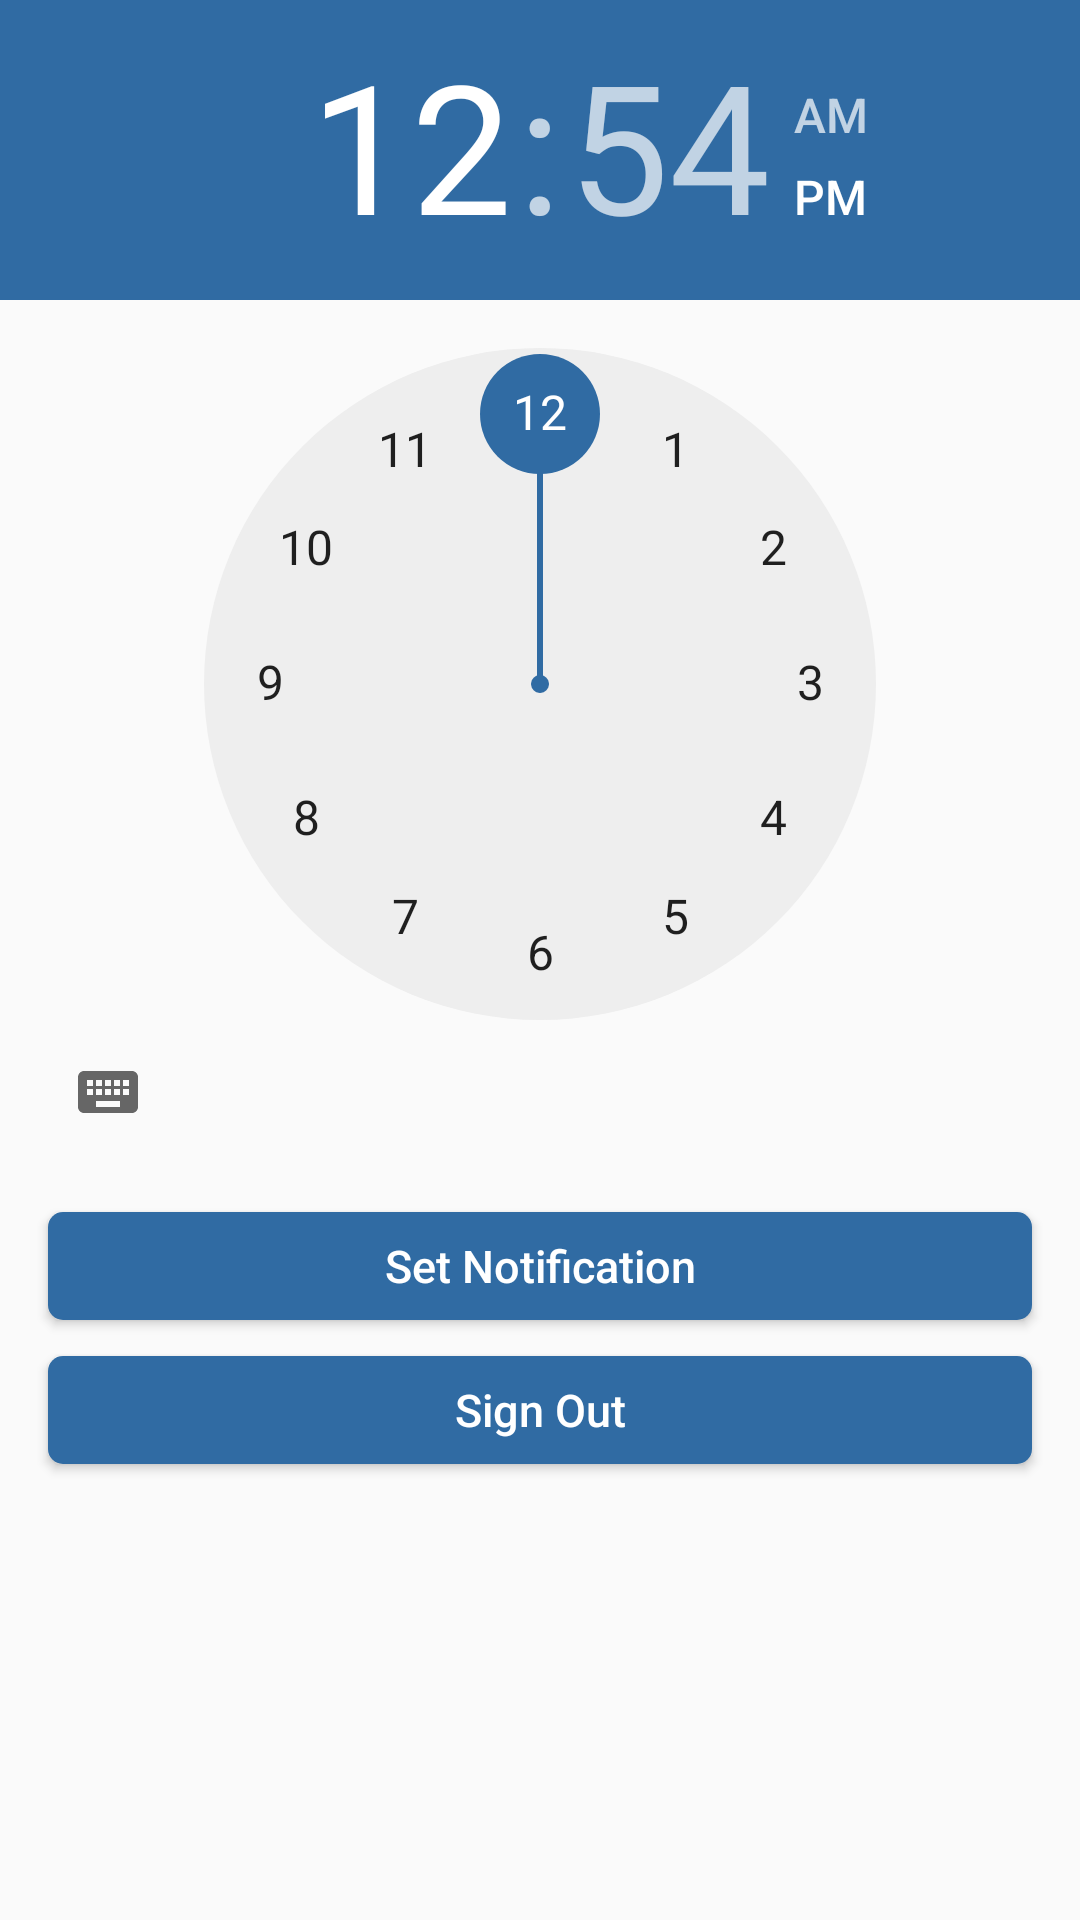

Here is an Android app screen rendered from its layout file. Give the layout XML and the strings, colors and styles it references.
<!-- AndroidManifest.xml: application theme AppTheme -->
<!-- res/layout/activity_set_notification.xml -->
<?xml version="1.0" encoding="utf-8"?>
<android.support.constraint.ConstraintLayout xmlns:android="http://schemas.android.com/apk/res/android"
    xmlns:app="http://schemas.android.com/apk/res-auto"
    xmlns:tools="http://schemas.android.com/tools"
    android:id="@+id/notificationLayout"
    android:layout_width="match_parent"
    android:layout_height="match_parent"
    android:background="@drawable/bg"
    tools:context=".SetNotificationActivity">

    <TimePicker
        android:id="@+id/notificationTimePicker"
        android:layout_width="match_parent"
        android:layout_height="wrap_content"
        android:ems="10"
        android:inputType="time"
        app:layout_constraintEnd_toEndOf="parent"
        app:layout_constraintStart_toStartOf="parent"
        app:layout_constraintTop_toTopOf="@+id/notificationLayout" />

    <Button
        android:id="@+id/setNotificationBtn"
        android:layout_width="match_parent"
        android:layout_height="36dp"
        android:layout_marginStart="16dp"
        android:layout_marginTop="16dp"
        android:layout_marginEnd="16dp"
        android:background="@drawable/item_back"
        android:text="Set Notification"
        android:textAllCaps="false"
        android:textColor="#ffffff"
        android:textSize="15sp"
        app:layout_constraintEnd_toEndOf="parent"
        app:layout_constraintStart_toStartOf="parent"
        app:layout_constraintTop_toBottomOf="@+id/notificationTimePicker" />

    <Button
        android:id="@+id/button"
        android:layout_width="match_parent"
        android:layout_height="36dp"
        android:layout_marginStart="16dp"
        android:layout_marginTop="12dp"
        android:layout_marginEnd="16dp"
        android:background="@drawable/item_back"
        android:text="Sign Out"
        android:textAllCaps="false"
        android:textColor="#ffffff"
        android:textSize="15sp"
        app:layout_constraintEnd_toEndOf="parent"
        app:layout_constraintStart_toStartOf="parent"
        app:layout_constraintTop_toBottomOf="@+id/setNotificationBtn" />
</android.support.constraint.ConstraintLayout>
<!-- resources referenced by this layout -->
<resources>
  <!-- drawable item_back (drawable) -->
  <?xml version="1.0" encoding="utf-8"?>
  <shape xmlns:android="http://schemas.android.com/apk/res/android" android:shape="rectangle">
      <corners
          android:radius="5dp"
          android:topRightRadius="5dp"
          android:bottomRightRadius="5dp"
          android:bottomLeftRadius="5dp" />
  
      <solid android:color="@color/colorPrimary" />
  
  </shape>
  <style name="AppTheme" parent="Theme.AppCompat.Light.DarkActionBar">
          
          <item name="colorPrimary">@color/colorPrimary</item>
          <item name="colorPrimaryDark">@color/colorPrimaryDark</item>
          <item name="colorAccent">@color/colorAccent</item>
      </style>
  <color name="colorPrimary">#306ba3</color>
  <color name="colorPrimaryDark">#306ba3</color>
  <color name="colorAccent">#306ba3</color>
</resources>
